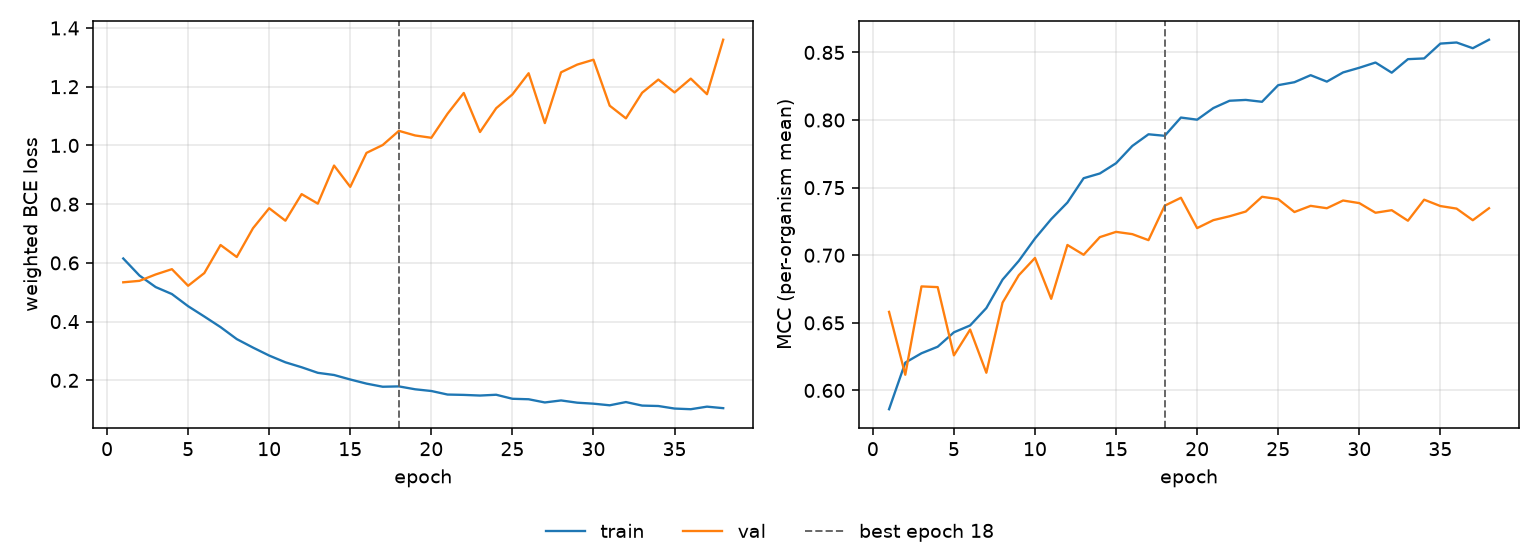

Data behind this chart, as committed beside it:
epoch, tr_loss, vl_loss, tr_mcc, vl_mcc, is_best
1, 0.615, 0.5339, 0.5861, 0.6581, False
2, 0.5569, 0.5388, 0.6206, 0.6116, False
3, 0.5176, 0.5606, 0.6275, 0.6769, False
4, 0.4939, 0.5786, 0.6323, 0.6764, False
5, 0.4525, 0.522, 0.643, 0.6259, False
6, 0.4173, 0.5653, 0.6481, 0.645, False
7, 0.3813, 0.6609, 0.6609, 0.6131, False
8, 0.3405, 0.62, 0.682, 0.6649, False
9, 0.3116, 0.7179, 0.6958, 0.6852, False
10, 0.2844, 0.7861, 0.7124, 0.698, False
11, 0.2614, 0.7437, 0.7267, 0.6678, False
12, 0.2446, 0.8342, 0.739, 0.7076, False
13, 0.2256, 0.8018, 0.757, 0.7003, False
14, 0.2182, 0.9315, 0.7605, 0.7134, False
15, 0.2029, 0.8589, 0.7681, 0.7173, False
16, 0.1888, 0.9745, 0.7808, 0.7156, False
17, 0.1782, 1.001, 0.7895, 0.7112, False
18, 0.1794, 1.05, 0.7883, 0.7366, True
19, 0.1696, 1.034, 0.8018, 0.7425, False
20, 0.1637, 1.026, 0.8003, 0.7201, False
21, 0.1516, 1.108, 0.8089, 0.726, False
22, 0.1504, 1.179, 0.8143, 0.7288, False
23, 0.1482, 1.046, 0.8149, 0.7323, False
24, 0.1509, 1.127, 0.8135, 0.7432, False
25, 0.1372, 1.174, 0.8258, 0.7415, False
26, 0.1356, 1.246, 0.828, 0.732, False
27, 0.1247, 1.076, 0.8332, 0.7365, False
28, 0.1316, 1.249, 0.8284, 0.7348, False
29, 0.1239, 1.275, 0.8352, 0.7405, False
30, 0.1205, 1.292, 0.8387, 0.7386, False
31, 0.115, 1.135, 0.8425, 0.7314, False
32, 0.126, 1.092, 0.835, 0.7333, False
33, 0.114, 1.179, 0.845, 0.7255, False
34, 0.1126, 1.224, 0.8456, 0.7411, False
35, 0.1039, 1.18, 0.8565, 0.7364, False
36, 0.1017, 1.228, 0.8574, 0.7345, False
37, 0.1104, 1.174, 0.8531, 0.7259, False
38, 0.1052, 1.36, 0.8594, 0.7348, False
